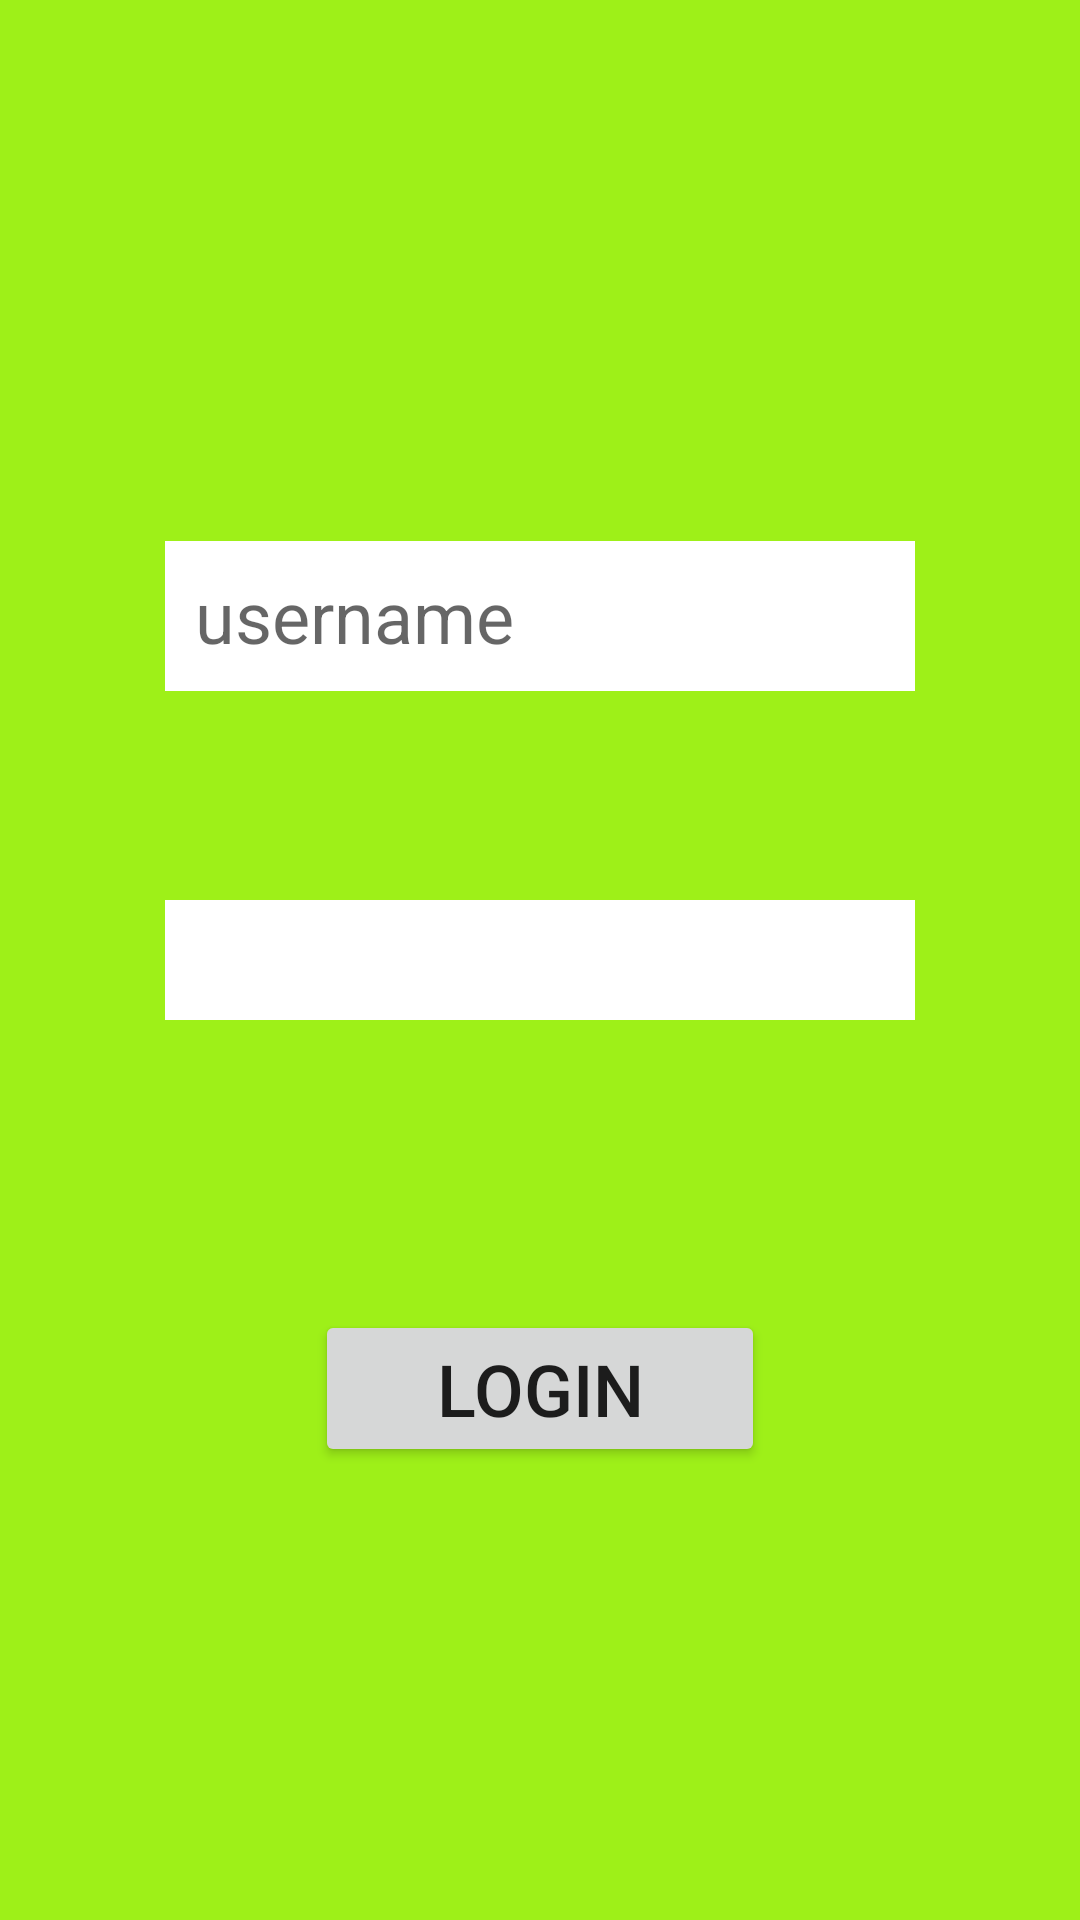

This screen was rendered from an Android layout file. Write that file and the resources it references.
<!-- AndroidManifest.xml: application theme AppTheme -->
<!-- res/layout/activity_login.xml -->
<?xml version="1.0" encoding="utf-8"?>
<android.support.constraint.ConstraintLayout xmlns:android="http://schemas.android.com/apk/res/android"
    xmlns:app="http://schemas.android.com/apk/res-auto"
    xmlns:tools="http://schemas.android.com/tools"
    android:layout_width="match_parent"
    android:layout_height="match_parent"
    android:background="#9EF018"
    tools:context=".LoginActivity">

    <EditText
        android:id="@+id/username_et"
        android:layout_width="250dp"
        android:layout_height="50dp"
        android:layout_marginBottom="8dp"
        android:layout_marginEnd="8dp"
        android:layout_marginLeft="8dp"
        android:layout_marginRight="8dp"
        android:layout_marginStart="8dp"
        android:layout_marginTop="8dp"
        android:paddingLeft="10dp"
        android:paddingRight="10dp"
        android:ems="10"
        android:hint="username"
        android:inputType="textPersonName"
        android:textSize="24sp"
        android:background="#fff"
        app:layout_constraintBottom_toBottomOf="parent"
        app:layout_constraintEnd_toEndOf="parent"
        app:layout_constraintStart_toStartOf="parent"
        app:layout_constraintTop_toTopOf="parent"
        app:layout_constraintVertical_bias="0.3" />

    <EditText
        android:id="@+id/password_et"
        android:layout_width="250dp"
        android:layout_height="40dp"
        android:layout_marginBottom="8dp"
        android:layout_marginEnd="8dp"
        android:layout_marginLeft="8dp"
        android:layout_marginRight="8dp"
        android:layout_marginStart="8dp"
        android:layout_marginTop="8dp"
        android:paddingLeft="10dp"
        android:paddingRight="10dp"
        android:ems="10"
        android:inputType="textPassword"
        android:textSize="24sp"
        android:background="#fff"
        app:layout_constraintBottom_toBottomOf="parent"
        app:layout_constraintEnd_toEndOf="parent"
        app:layout_constraintStart_toStartOf="parent"
        app:layout_constraintTop_toTopOf="parent"
        app:layout_constraintVertical_bias="0.5" />

    <Button
        android:id="@+id/login_btn"
        android:layout_width="150dp"
        android:layout_height="wrap_content"
        android:layout_marginBottom="8dp"
        android:layout_marginEnd="8dp"
        android:layout_marginLeft="8dp"
        android:layout_marginRight="8dp"
        android:layout_marginStart="8dp"
        android:layout_marginTop="8dp"
        android:text="LOGIN"
        android:textSize="24sp"
        app:layout_constraintBottom_toBottomOf="parent"
        app:layout_constraintEnd_toEndOf="parent"
        app:layout_constraintStart_toStartOf="parent"
        app:layout_constraintTop_toTopOf="parent"
        app:layout_constraintVertical_bias="0.75"
        android:onClick="OnLogin"/>
</android.support.constraint.ConstraintLayout>
<!-- resources referenced by this layout -->
<resources>
  <style name="AppTheme" parent="Theme.AppCompat.Light.NoActionBar">
          
          <item name="colorPrimary">@color/colorPrimary</item>
          <item name="colorPrimaryDark">@color/colorPrimaryDark</item>
          <item name="colorAccent">@color/colorAccent</item>
      </style>
  <!-- not gathered from this repository: default colours our renderer supplied (Android Studio template values) -->
  <color name="colorPrimary">#FF6200EE</color>
  <color name="colorPrimaryDark">#FF3700B3</color>
  <color name="colorAccent">#FF03DAC5</color>
</resources>
